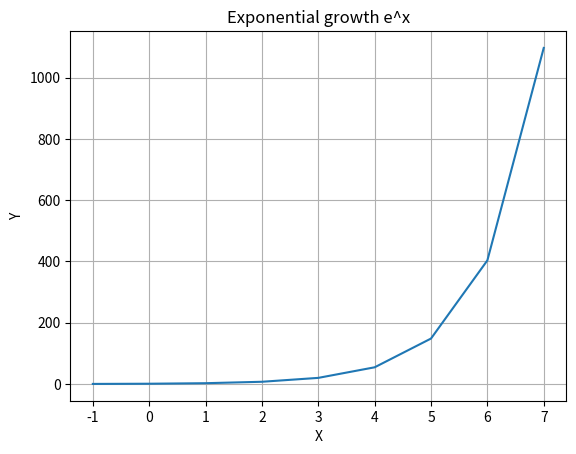

Write Python code to recreate this figure.
# Importing the matplotlib.pyplot module and aliasing it as 'plt'
import matplotlib.pyplot as plt

# Importing the math module
import math

# Creating two empty lists to store x and y values
x = []
y = []

# Printing a message to the console
print("Printing exponential growth") 

# Defining a function called 'plotter' that takes two arguments: x and y
def plotter(x, y):
    # Looping from -1 to 7 (inclusive) with a step of 1
    for i in range(-1, 8, 1):
        # Calculating the value of 'y' for each 'x' using the exponential function e^x
        value = math.exp(i)
        
        # Appending the current 'x' value to the 'x' list
        x.append(i)
        
        # Appending the current 'y' value to the 'y' list
        y.append(value)

    # Setting the title of the plot to "Exponential growth e^x"
    plt.title(f"Exponential growth e^x")
    
    # Adding a grid to the plot
    plt.grid()
    
    # Labeling the x-axis of the plot as 'X'
    plt.xlabel("X")
    
    # Labeling the y-axis of the plot as 'Y'
    plt.ylabel("Y")
    
    # Plotting the x and y values on the graph
    plt.plot(x, y)
    
    # Displaying the plot
    plt.show()

# Calling the 'plotter' function with the 'x' and 'y' lists as arguments
plotter(x, y)
